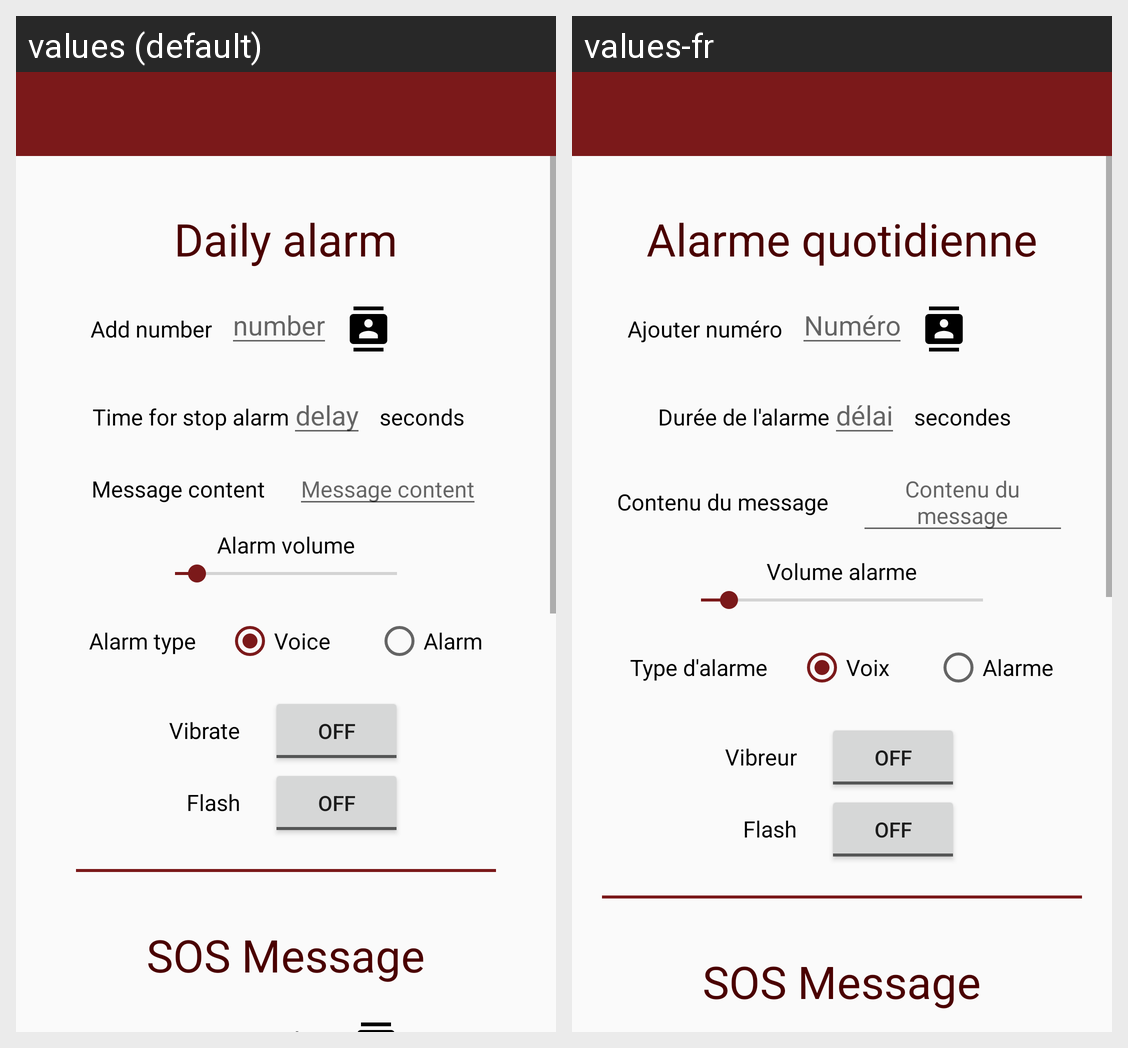

Locale-by-locale string values for the Android screen shown in this grid:
Android screen res/layout/activity_settings_alarm.xml rendered under 2 locales, left to right: values (default), values-fr. Device: Nexus 5 (rendered at 1080×1920; each locale shown at half size, 540×960, under a caption strip naming it); theme MainTheme.
Strings drawn on this screen, with the default value and each locale's value (text and hints the layout hard-codes, and strings that could not be matched under every locale, appear in the picture but are not listed):

daily_alarm
  values: Daily alarm
  values-fr: Alarme quotidienne

add_number
  values: Add number
  values-fr: Ajouter numéro

phone_number
  values: number
  values-fr: Numéro

time_for_stop_alarm
  values: Time for stop alarm
  values-fr: Durée de l'alarme

delay
  values: delay
  values-fr: délai

second
  values: seconds
  values-fr: secondes

message_content
  values: Message content
  values-fr: Contenu du message

alarm_volume
  values: Alarm volume
  values-fr: Volume alarme

alarm_type
  values: Alarm type
  values-fr: Type d'alarme

voice
  values: Voice
  values-fr: Voix

alarm
  values: Alarm
  values-fr: Alarme

vibrate
  values: Vibrate
  values-fr: Vibreur

flash
  values: Flash
  values-fr: Flash

sos_message
  values: SOS Message
  values-fr: SOS Message
